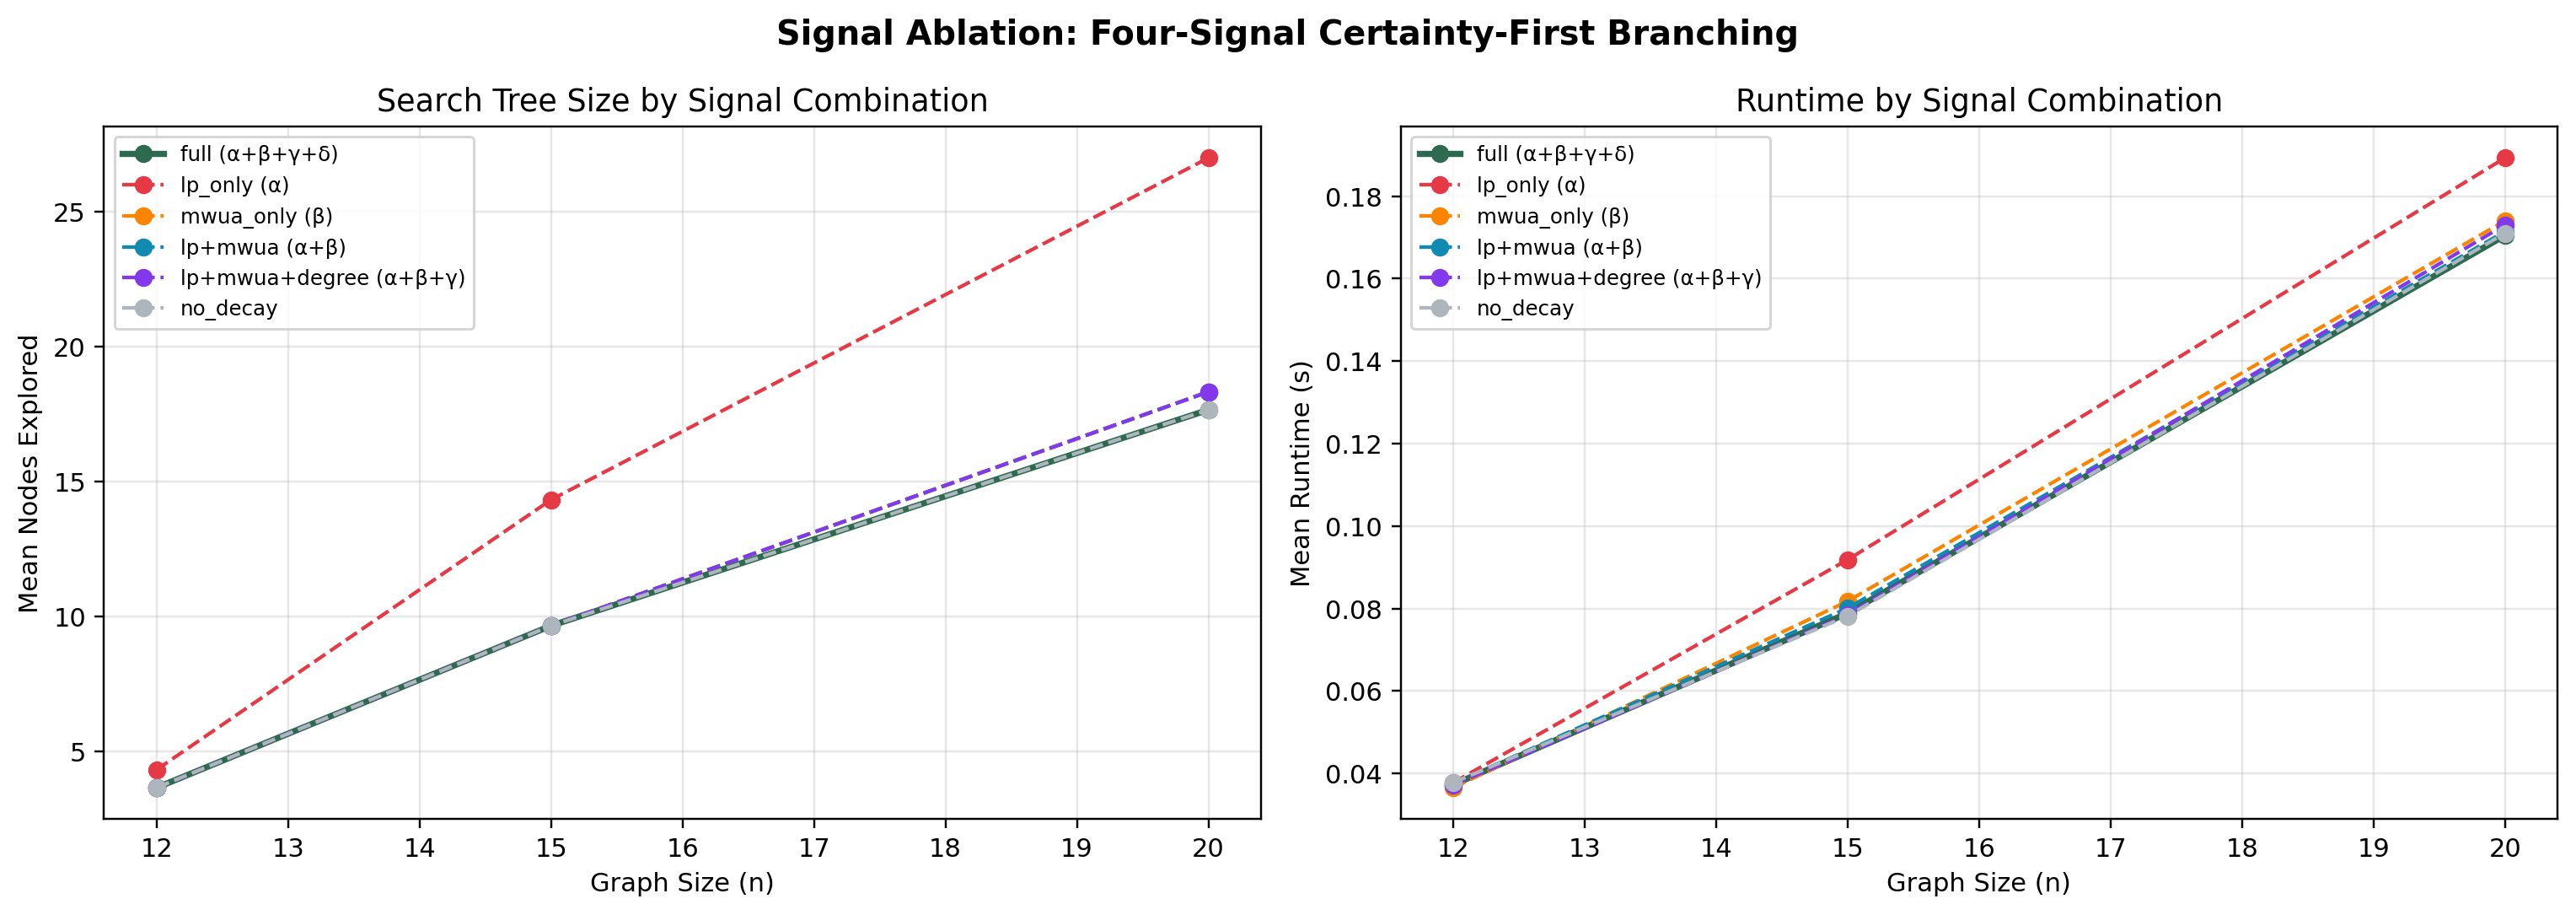

The data file committed next to this chart (first rows):
n, trial, config, explored, time_s, prune_rate, first_inc_depth
12, 0, full (α+β+γ+δ), 5, 0.03823, 0.6000, 
12, 0, lp_only (α), 7, 0.03795, 0.5714, 
12, 0, mwua_only (β), 5, 0.03539, 0.6000, 
12, 0, lp+mwua (α+β), 5, 0.03851, 0.6000, 
12, 0, lp+mwua+degree (α+β+γ), 5, 0.03873, 0.6000, 
12, 0, no_decay, 5, 0.04073, 0.6000, 
12, 1, full (α+β+γ+δ), 1, 0.01678, 1, 
12, 1, lp_only (α), 1, 0.01655, 1, 
12, 1, mwua_only (β), 1, 0.01647, 1, 
12, 1, lp+mwua (α+β), 1, 0.01541, 1, 
12, 1, lp+mwua+degree (α+β+γ), 1, 0.01556, 1, 
12, 1, no_decay, 1, 0.01562, 1, 
12, 2, full (α+β+γ+δ), 5, 0.05682, 0.6000, 
12, 2, lp_only (α), 5, 0.05878, 0.6000, 
12, 2, mwua_only (β), 5, 0.05781, 0.6000, 
12, 2, lp+mwua (α+β), 5, 0.05884, 0.6000, 
12, 2, lp+mwua+degree (α+β+γ), 5, 0.05719, 0.6000, 
12, 2, no_decay, 5, 0.05697, 0.6000, 
15, 0, full (α+β+γ+δ), 7, 0.0677, 0.5714, 
15, 0, lp_only (α), 13, 0.09185, 0.5385, 
15, 0, mwua_only (β), 7, 0.07916, 0.5714, 
15, 0, lp+mwua (α+β), 7, 0.06969, 0.5714, 
15, 0, lp+mwua+degree (α+β+γ), 7, 0.06761, 0.5714, 
15, 0, no_decay, 7, 0.06664, 0.5714, 
15, 1, full (α+β+γ+δ), 11, 0.08217, 0.5455, 
15, 1, lp_only (α), 19, 0.0973, 0.5263, 
15, 1, mwua_only (β), 11, 0.07939, 0.5455, 
15, 1, lp+mwua (α+β), 11, 0.08325, 0.5455, 
15, 1, lp+mwua+degree (α+β+γ), 11, 0.08078, 0.5455, 
15, 1, no_decay, 11, 0.07953, 0.5455, 
15, 2, full (α+β+γ+δ), 11, 0.08676, 0.5455, 
15, 2, lp_only (α), 11, 0.08638, 0.5455, 
15, 2, mwua_only (β), 11, 0.08678, 0.5455, 
15, 2, lp+mwua (α+β), 11, 0.08736, 0.5455, 
15, 2, lp+mwua+degree (α+β+γ), 11, 0.08712, 0.5455, 
15, 2, no_decay, 11, 0.08838, 0.5455, 
20, 0, full (α+β+γ+δ), 17, 0.1387, 0.5294, 
20, 0, lp_only (α), 29, 0.1634, 0.5172, 
20, 0, mwua_only (β), 17, 0.1442, 0.5294, 
20, 0, lp+mwua (α+β), 17, 0.1379, 0.5294, 
20, 0, lp+mwua+degree (α+β+γ), 17, 0.1426, 0.5294, 
20, 0, no_decay, 17, 0.1412, 0.5294, 
20, 1, full (α+β+γ+δ), 17, 0.183, 0.5294, 
20, 1, lp_only (α), 29, 0.2072, 0.5172, 
20, 1, mwua_only (β), 19, 0.1883, 0.5263, 
20, 1, lp+mwua (α+β), 19, 0.1882, 0.5263, 
20, 1, lp+mwua+degree (α+β+γ), 19, 0.1883, 0.5263, 
20, 1, no_decay, 17, 0.183, 0.5294, 
20, 2, full (α+β+γ+δ), 19, 0.1898, 0.5263, 
20, 2, lp_only (α), 23, 0.1973, 0.5217, 
20, 2, mwua_only (β), 19, 0.1896, 0.5263, 
20, 2, lp+mwua (α+β), 19, 0.1882, 0.5263, 
20, 2, lp+mwua+degree (α+β+γ), 19, 0.1882, 0.5263, 
20, 2, no_decay, 19, 0.1888, 0.5263, 
